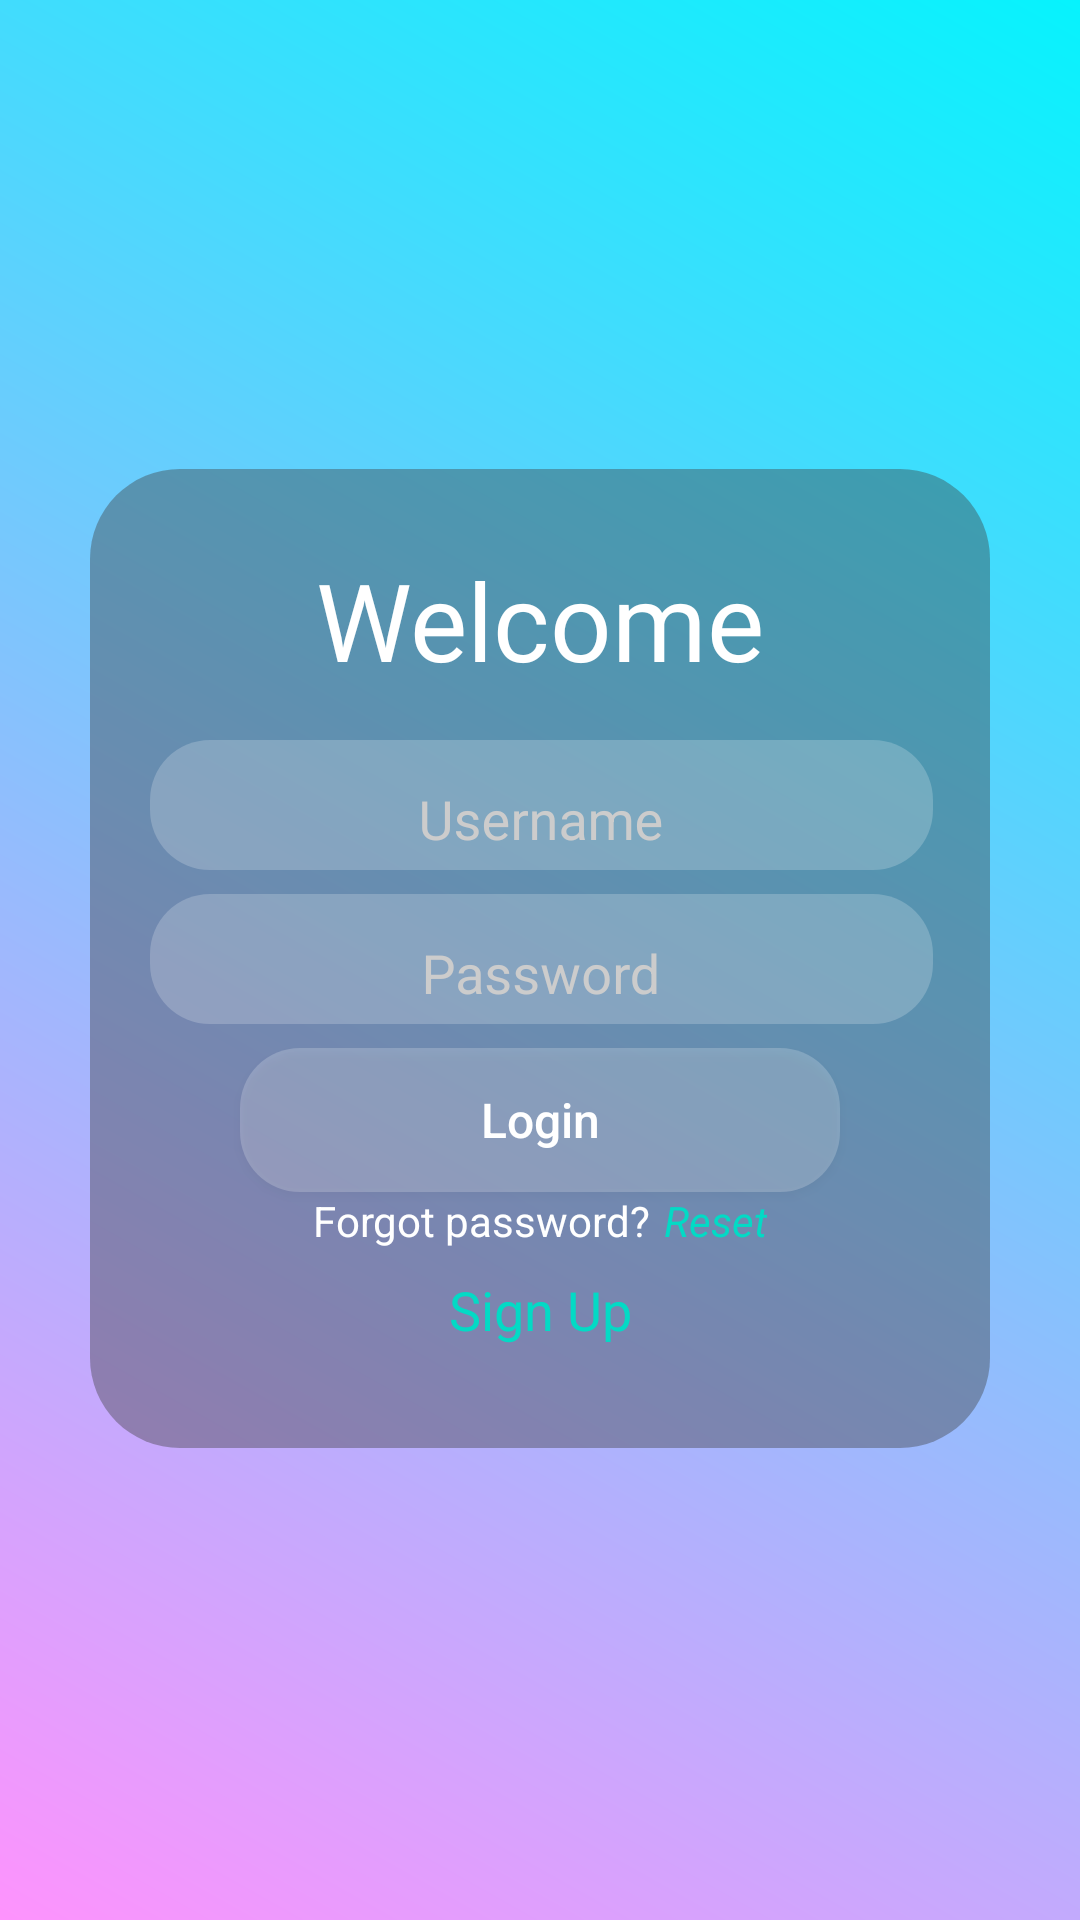

Write the Android layout XML for this screen, with the resource values it uses.
<!-- AndroidManifest.xml: application theme Theme.SignUpAndSignIn -->
<!-- res/layout/activity_main.xml -->
<?xml version="1.0" encoding="utf-8"?>
<androidx.constraintlayout.widget.ConstraintLayout xmlns:android="http://schemas.android.com/apk/res/android"
    xmlns:app="http://schemas.android.com/apk/res-auto"
    xmlns:tools="http://schemas.android.com/tools"
    android:layout_width="match_parent"
    android:layout_height="match_parent"
    android:background="@drawable/bg_login"
    tools:context=".MainActivity">

    <androidx.constraintlayout.widget.ConstraintLayout
        android:id="@+id/login"
        android:layout_width="match_parent"
        android:layout_height="wrap_content"
        android:layout_margin="30dp"
        android:background="@drawable/bg_login_panel"
        android:padding="10dp"
        app:layout_constraintBottom_toBottomOf="parent"
        app:layout_constraintEnd_toEndOf="parent"
        app:layout_constraintHorizontal_bias="0.0"
        app:layout_constraintStart_toStartOf="parent"
        app:layout_constraintTop_toTopOf="parent"
        app:layout_constraintVertical_bias="0.498">

        <TextView
            android:id="@+id/tex1"
            android:layout_width="match_parent"
            android:layout_height="wrap_content"
            android:layout_marginTop="16dp"
            android:gravity="center"
            android:fontFamily="@font/itim_regular"
            android:text="Welcome"
            android:textColor="#FFF"
            android:textSize="36sp"
            app:layout_constraintEnd_toEndOf="parent"
            app:layout_constraintStart_toStartOf="parent"
            app:layout_constraintTop_toTopOf="parent" />

        <com.google.android.material.textfield.TextInputLayout
            android:id="@+id/til_username"
            android:layout_width="match_parent"
            android:layout_height="wrap_content"
            android:background="@drawable/bg_edit_text"
            android:layout_marginStart="10dp"
            android:layout_marginTop="16dp"
            android:layout_marginEnd="9dp"
            android:padding="4dp"
            android:hint="Username"
            android:textColorHint="#CCCCCC"
            app:hintTextColor="@color/hint"
            android:textColor="#FFF"
            app:layout_constraintEnd_toEndOf="parent"
            app:layout_constraintStart_toStartOf="parent"
            app:layout_constraintTop_toBottomOf="@+id/tex1">
            <com.google.android.material.textfield.TextInputEditText
                android:id="@+id/edtUserName"
                android:layout_width="match_parent"
                android:layout_height="wrap_content"
                android:gravity="center"
                android:background="@drawable/bg_edt_phone"
                android:singleLine="true" />
        </com.google.android.material.textfield.TextInputLayout>




































        <com.google.android.material.textfield.TextInputLayout
            android:id="@+id/til_password"
            android:layout_width="match_parent"
            android:layout_height="wrap_content"
            android:background="@drawable/bg_edit_text"
            android:layout_marginTop="8dp"
            android:layout_marginStart="10dp"
            android:layout_marginEnd="9dp"
            android:padding="4dp"
            android:hint="Password"
            android:textColorHint="#CCC"
            android:textColor="#FFF"
            app:hintTextColor="@color/hint"
            app:layout_constraintEnd_toEndOf="parent"
            app:layout_constraintStart_toStartOf="parent"
            app:layout_constraintTop_toBottomOf="@+id/til_username">
            <com.google.android.material.textfield.TextInputEditText
                android:id="@+id/edtPassword"
                android:layout_width="match_parent"
                android:layout_height="wrap_content"
                android:gravity="center"
                android:background="@drawable/bg_edt_phone"
                android:singleLine="true" />
        </com.google.android.material.textfield.TextInputLayout>

        <Button
            android:id="@+id/btnLogin"
            android:layout_width="200dp"
            android:layout_height="wrap_content"
            android:layout_marginTop="8dp"
            android:text="Login"
            android:background="@drawable/bg_edit_text"
            android:textColor="#FFF"
            android:textAllCaps="false"
            android:textSize="16sp"
            app:layout_constraintBottom_toTopOf="@+id/resetLayout"
            app:layout_constraintEnd_toEndOf="parent"
            app:layout_constraintStart_toStartOf="parent"
            app:layout_constraintTop_toBottomOf="@+id/til_password" />


        <LinearLayout
            android:id="@+id/resetLayout"
            android:layout_width="match_parent"
            android:layout_height="wrap_content"
            android:gravity="center"
            app:layout_constraintBottom_toTopOf="@+id/txtSignUp"
            app:layout_constraintEnd_toEndOf="parent"
            app:layout_constraintStart_toStartOf="parent"
            app:layout_constraintTop_toTopOf="@+id/txtSignUp">

            <TextView
                android:id="@+id/txtForgotLeft"
                android:layout_width="wrap_content"
                android:layout_height="wrap_content"
                android:gravity="end"
                android:text="Forgot password?"
                android:textColor="#FFF"/>

            <TextView
                android:id="@+id/txtForgotRight"
                android:layout_width="wrap_content"
                android:layout_height="wrap_content"
                android:gravity="start"
                android:paddingStart="5dp"
                android:paddingEnd="0dp"
                android:text="Reset"
                android:textColor="@color/teal_200"
                android:textStyle="italic" />

        </LinearLayout>
        <TextView
            android:id="@+id/txtSignUp"
            android:layout_width="wrap_content"
            android:layout_height="wrap_content"
            android:layout_marginBottom="16dp"
            android:padding="8dp"
            android:textSize="18sp"
            android:text="Sign Up"
            android:gravity="center"
            android:textColor="@color/teal_200"
            app:layout_constraintTop_toBottomOf="@id/resetLayout"
            app:layout_constraintStart_toStartOf="parent"
            app:layout_constraintEnd_toEndOf="parent"
            app:layout_constraintBottom_toBottomOf="parent"/>



    </androidx.constraintlayout.widget.ConstraintLayout>

</androidx.constraintlayout.widget.ConstraintLayout>
<!-- resources referenced by this layout -->
<resources>
  <color name="hint">#CCCCCC</color>
  <color name="teal_200">#FF03DAC5</color>
  <!-- drawable bg_edit_text (drawable) -->
  <?xml version="1.0" encoding="utf-8"?>
  <selector xmlns:android="http://schemas.android.com/apk/res/android">
      <item>
          <shape>
              <solid android:color="#34FFFFFF"/>
              <corners android:radius="20dp"/>
          </shape>
      </item>
  </selector>
  <!-- drawable bg_login (drawable) -->
  <?xml version="1.0" encoding="utf-8"?>
  <shape xmlns:android="http://schemas.android.com/apk/res/android">
  <gradient android:angle="45"
      android:startColor="#FE93FD"
      android:endColor="#06F3FD"
      android:type="linear"/>
  
  </shape>
  <!-- drawable bg_login_panel (drawable) -->
  <?xml version="1.0" encoding="utf-8"?>
  <shape xmlns:android="http://schemas.android.com/apk/res/android">
      <solid android:color="#663E3E3E"/>
      <corners android:radius="30dp"/>
  </shape>
  <style name="Theme.SignUpAndSignIn" parent="Theme.AppCompat.Light.NoActionBar">
          
          <item name="colorPrimary">@color/purple_500</item>
          <item name="colorPrimaryVariant">@color/purple_700</item>
          <item name="colorOnPrimary">@color/white</item>
          
          <item name="colorSecondary">@color/teal_200</item>
          <item name="colorSecondaryVariant">@color/teal_700</item>
          <item name="colorOnSecondary">@color/black</item>
          
          <item name="android:statusBarColor" tools:targetApi="l">?attr/colorPrimaryVariant</item>
          
      </style>
  <color name="purple_500">#FF6200EE</color>
  <color name="purple_700">#FF3700B3</color>
  <color name="white">#FFFFFFFF</color>
  <color name="teal_700">#FF018786</color>
  <color name="black">#FF000000</color>
</resources>
